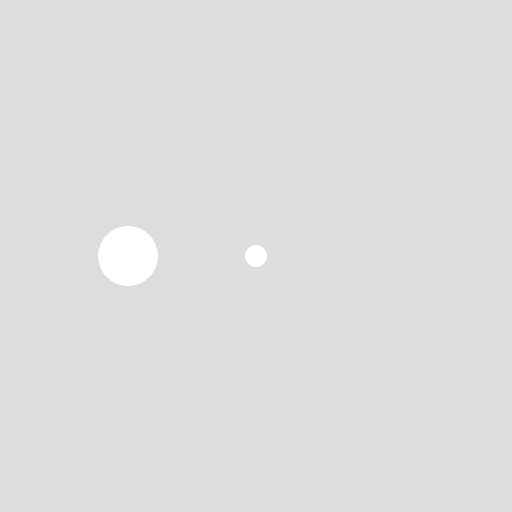
t = 0.00 s
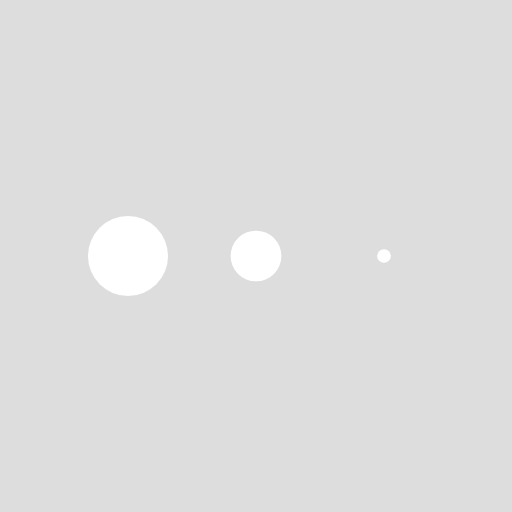
t = 0.15 s
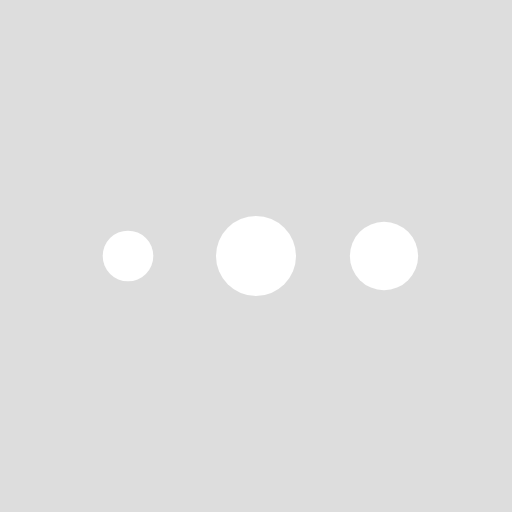
t = 0.45 s
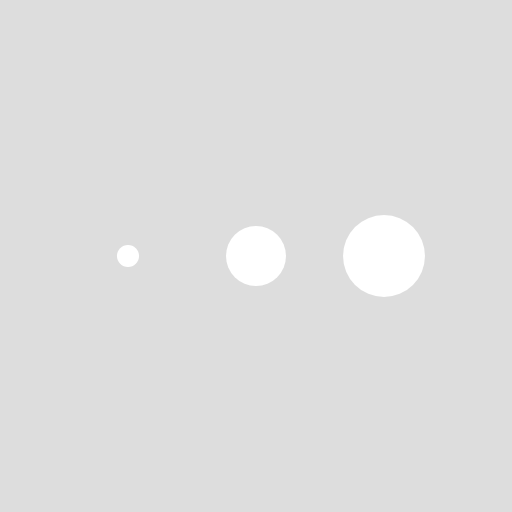
t = 0.60 s
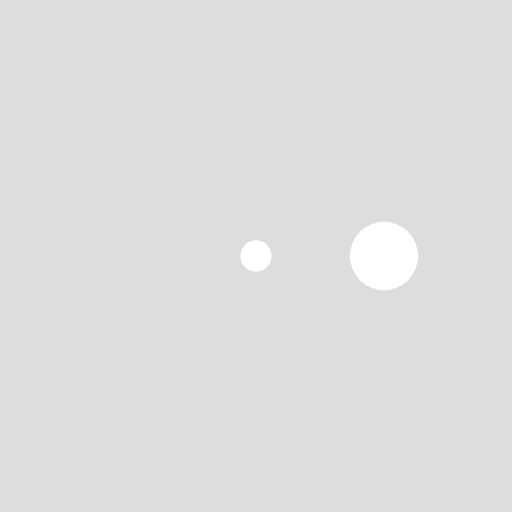
t = 0.75 s
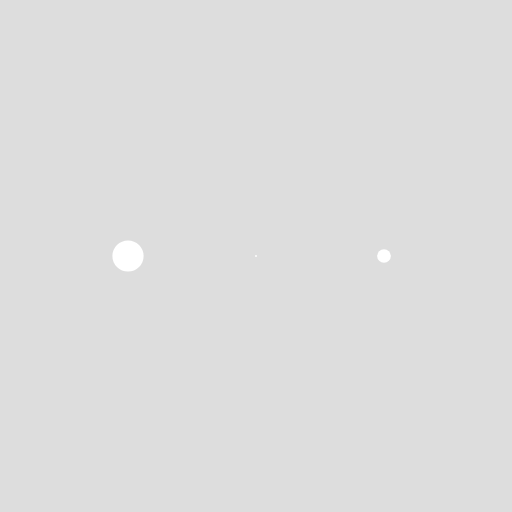
t = 1.05 s

The animated SVG that drew these frames (rendered in a browser with its animation timeline set to each time). Animation: 3 SMIL elements (animateTransform=3); one cycle of 1.21 s, repeats indefinitely.

<svg xmlns="http://www.w3.org/2000/svg" xmlns:xlink="http://www.w3.org/1999/xlink" style="margin: auto; background: rgb(221, 221, 221); display: block;" width="204px" height="204px" viewBox="0 0 100 100" preserveAspectRatio="xMidYMid">
<g transform="translate(25 50)">
<circle cx="0" cy="0" r="8" fill="#ffffff">
  <animateTransform attributeName="transform" type="scale" begin="-0.4016064257028112s" calcMode="spline" keySplines="0.3 0 0.7 1;0.3 0 0.7 1" values="0;1;0" keyTimes="0;0.5;1" dur="1.2048192771084336s" repeatCount="indefinite"></animateTransform>
</circle>
</g><g transform="translate(50 50)">
<circle cx="0" cy="0" r="8" fill="#ffffff">
  <animateTransform attributeName="transform" type="scale" begin="-0.2008032128514056s" calcMode="spline" keySplines="0.3 0 0.7 1;0.3 0 0.7 1" values="0;1;0" keyTimes="0;0.5;1" dur="1.2048192771084336s" repeatCount="indefinite"></animateTransform>
</circle>
</g><g transform="translate(75 50)">
<circle cx="0" cy="0" r="8" fill="#ffffff">
  <animateTransform attributeName="transform" type="scale" begin="0s" calcMode="spline" keySplines="0.3 0 0.7 1;0.3 0 0.7 1" values="0;1;0" keyTimes="0;0.5;1" dur="1.2048192771084336s" repeatCount="indefinite"></animateTransform>
</circle>
</g>
</svg>
